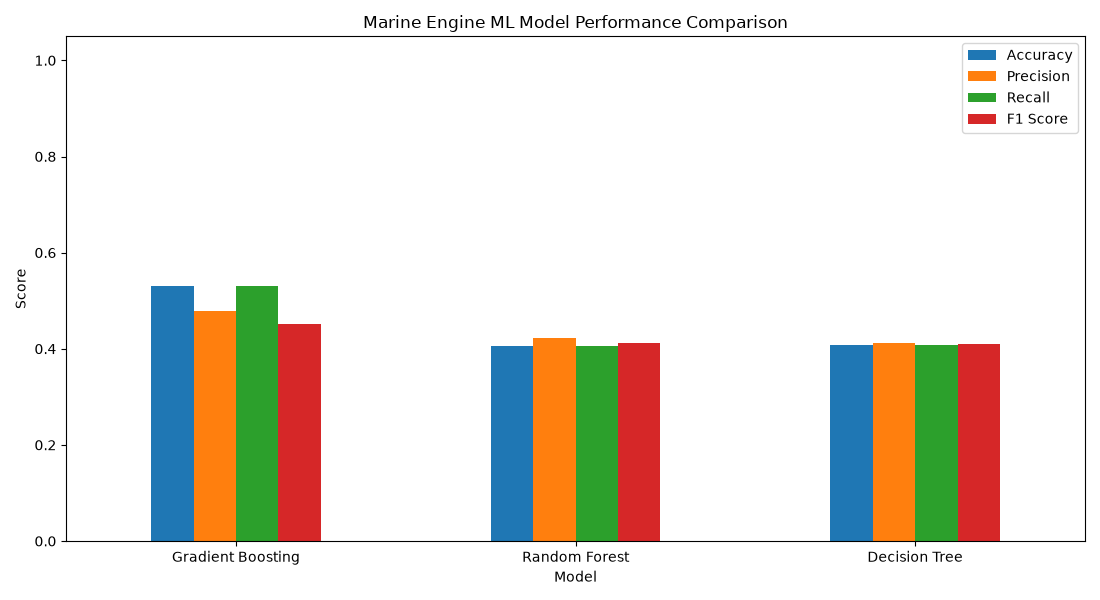

Values plotted in this chart, from the file beside it:
Model, Accuracy, Precision, Recall, F1 Score, ROC-AUC
Gradient Boosting, 0.53, 0.4786, 0.53, 0.4524, 0.5887
Random Forest, 0.405, 0.4222, 0.405, 0.4123, 0.5194
Decision Tree, 0.4083, 0.4113, 0.4083, 0.4098, 0.5081
